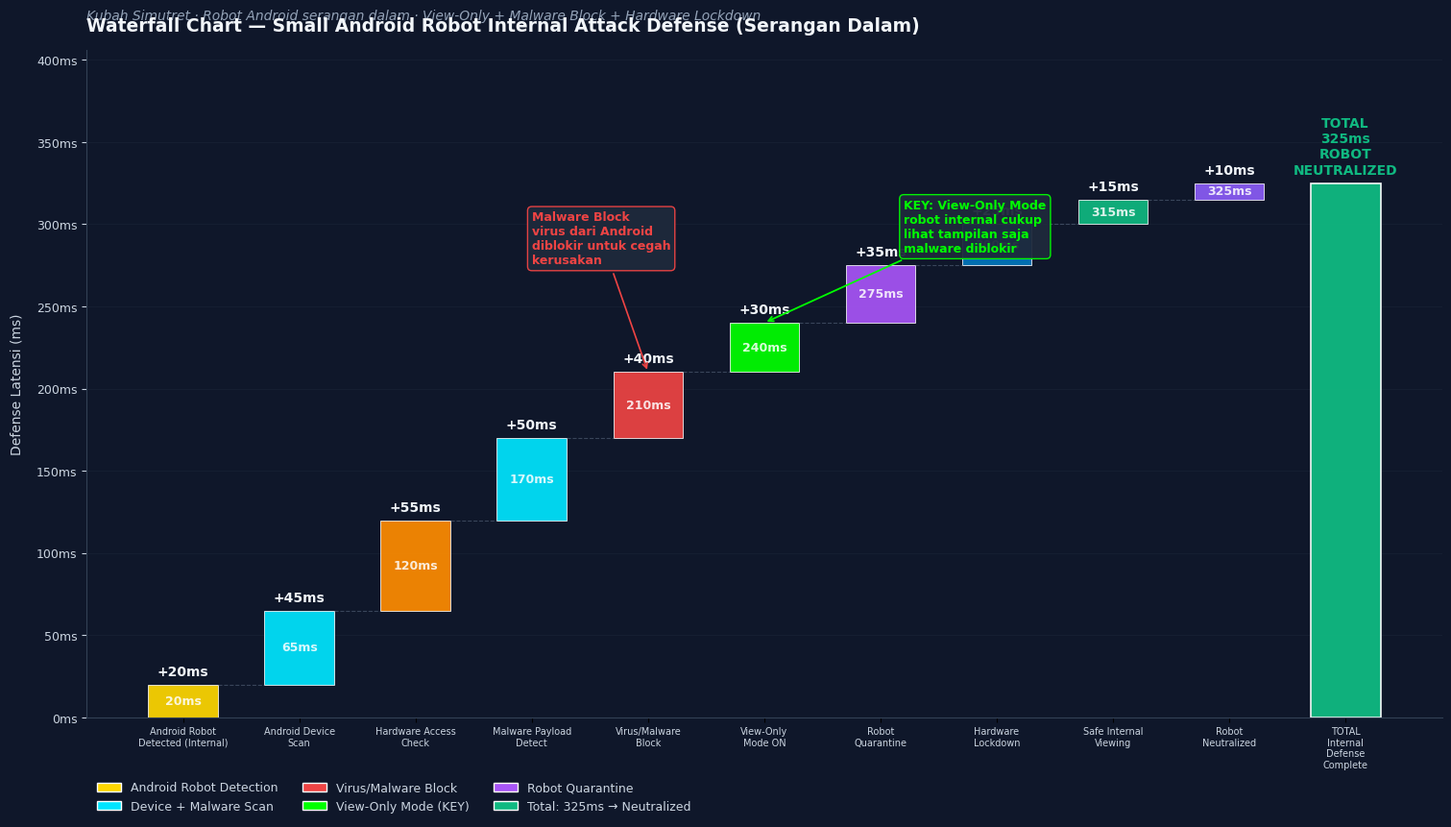

Write the Python code that produced this figure. (Note: this script raises an exception after producing the figure.)
"""
Waterfall Chart — Small Android Robot Internal Attack Defense
Serangan Dalam via Android Device · View-Only Mode · Malware Block
"""
import matplotlib
matplotlib.use('Agg')
import matplotlib.pyplot as plt
import matplotlib.ticker as ticker
import numpy as np

plt.rcParams['font.sans-serif'] = ['SimHei', 'DejaVu Sans', 'Arial']
plt.rcParams['axes.unicode_minus'] = False

STAGES = [
    ('Android Robot\nDetected (Internal)',  20,  'detect'),
    ('Android Device\nScan',                45,  'scan'),
    ('Hardware Access\nCheck',              55,  'check'),
    ('Malware Payload\nDetect',             50,  'scan'),
    ('Virus/Malware\nBlock',                40,  'block'),
    ('View-Only\nMode ON',                  30,  'viewonly'),
    ('Robot\nQuarantine',                   35,  'quarantine'),
    ('Hardware\nLockdown',                  25,  'lock'),
    ('Safe Internal\nViewing',              15,  'safe'),
    ('Robot\nNeutralized',                  10,  'neutralize'),
]

CAT_COLORS = {
    'detect':     '#FFD700',
    'scan':       '#00e5ff',
    'check':      '#FF8C00',
    'block':      '#EF4444',
    'viewonly':   '#00FF00',
    'quarantine': '#a855f7',
    'lock':       '#0077BB',
    'safe':       '#10B981',
    'neutralize': '#8B5CF6',
}

deltas = [s[1] for s in STAGES]
running = 0
starts = []
ends = []
for d in deltas:
    starts.append(running)
    running += d
    ends.append(running)
total = running

fig, ax = plt.subplots(figsize=(15, 8.5), constrained_layout=True)
fig.patch.set_facecolor('#0F172A')
ax.set_facecolor('#0F172A')

n = len(STAGES)
x = np.arange(n + 1)
bar_width = 0.6

for i, (label, lat, cat) in enumerate(STAGES):
    h = ends[i] - starts[i]
    color = CAT_COLORS[cat]
    ax.bar(i, h, bottom=starts[i], width=bar_width,
           color=color, edgecolor='white', linewidth=0.6, alpha=0.92)
    ax.text(i, ends[i] + total*0.012, f'+{lat}ms',
            ha='center', va='bottom', fontsize=10, color='#F1F5F9', fontweight='bold')
    if i < n - 1:
        ax.plot([i + bar_width/2, i + 1 - bar_width/2], [ends[i], ends[i]],
                color='#64748B', linewidth=0.8, linestyle='--', alpha=0.5)
    ax.text(i, starts[i] + h/2, f'{ends[i]}ms',
            ha='center', va='center', fontsize=9, color='white', fontweight='600', alpha=0.85)

ax.bar(n, total, width=bar_width, color='#10B981', edgecolor='white', linewidth=1.2, alpha=0.95)
ax.text(n, total + total*0.012, f'TOTAL\n{total}ms\nROBOT\nNEUTRALIZED',
        ha='center', va='bottom', fontsize=10, color='#10B981', fontweight='bold')

labels = [s[0] for s in STAGES] + ['TOTAL\nInternal\nDefense\nComplete']
ax.set_xticks(x)
ax.set_xticklabels(labels, fontsize=7, color='#CBD5E1')

ax.set_ylim(0, total * 1.25)
ax.yaxis.set_major_formatter(ticker.FuncFormatter(lambda v, _: f'{int(v)}ms'))
ax.tick_params(axis='y', colors='#CBD5E1', labelsize=9)
ax.grid(axis='y', color='#1E293B', alpha=0.5, linewidth=0.6)
ax.set_axisbelow(True)

for spine in ['top', 'right']:
    ax.spines[spine].set_visible(False)
ax.spines['left'].set_color('#334155')
ax.spines['bottom'].set_color('#334155')

ax.set_title('Waterfall Chart — Small Android Robot Internal Attack Defense (Serangan Dalam)',
             fontsize=13.5, color='#F1F5F9', fontweight='bold', pad=14, loc='left')
ax.text(0, 1.045,
        'Kubah Simutret · Robot Android serangan dalam · View-Only + Malware Block + Hardware Lockdown',
        transform=ax.transAxes, fontsize=10, color='#94A3B8', style='italic')

ax.set_ylabel('Defense Latensi (ms)', color='#CBD5E1', fontsize=10, labelpad=10)

from matplotlib.patches import Patch
legend_elems = [
    Patch(facecolor=CAT_COLORS['detect'], edgecolor='white', label='Android Robot Detection'),
    Patch(facecolor=CAT_COLORS['scan'], edgecolor='white', label='Device + Malware Scan'),
    Patch(facecolor=CAT_COLORS['block'], edgecolor='white', label='Virus/Malware Block'),
    Patch(facecolor=CAT_COLORS['viewonly'], edgecolor='white', label='View-Only Mode (KEY)'),
    Patch(facecolor=CAT_COLORS['quarantine'], edgecolor='white', label='Robot Quarantine'),
    Patch(facecolor='#10B981', edgecolor='white', label=f'Total: {total}ms → Neutralized'),
]
ax.legend(handles=legend_elems, loc='upper left', bbox_to_anchor=(0.0, -0.08),
          ncol=3, frameon=False, labelcolor='#CBD5E1', fontsize=9)

ax.annotate('KEY: View-Only Mode\nrobot internal cukup\nlihat tampilan saja\nmalware diblokir',
            xy=(5, ends[5]), xytext=(6.2, ends[5] + total*0.18),
            ha='left', va='center', fontsize=9, color='#00FF00', fontweight='bold',
            arrowprops=dict(arrowstyle='->', color='#00FF00', lw=1.3),
            bbox=dict(boxstyle='round,pad=0.35', facecolor='#1E293B', edgecolor='#00FF00', alpha=0.95))

ax.annotate('Malware Block\nvirus dari Android\ndiblokir untuk cegah\nkerusakan',
            xy=(4, ends[4]), xytext=(3.0, ends[4] + total*0.25),
            ha='left', va='center', fontsize=9, color='#EF4444', fontweight='bold',
            arrowprops=dict(arrowstyle='->', color='#EF4444', lw=1.2),
            bbox=dict(boxstyle='round,pad=0.35', facecolor='#1E293B', edgecolor='#EF4444', alpha=0.95))

out = '/home/z/my-project/download/waterfall_small_android_internal_defense.png'
plt.savefig(out, dpi=200, facecolor='#0F172A', bbox_inches='tight')
plt.close()
print(f"OK -> {out}")
print(f"Stages: {len(STAGES)}")
print(f"Total: {total}ms")
print(f"View-Only Mode: {STAGES[5][1]}ms ({STAGES[5][1]/total*100:.1f}%)")
print(f"Malware Block: {STAGES[4][1]}ms")
